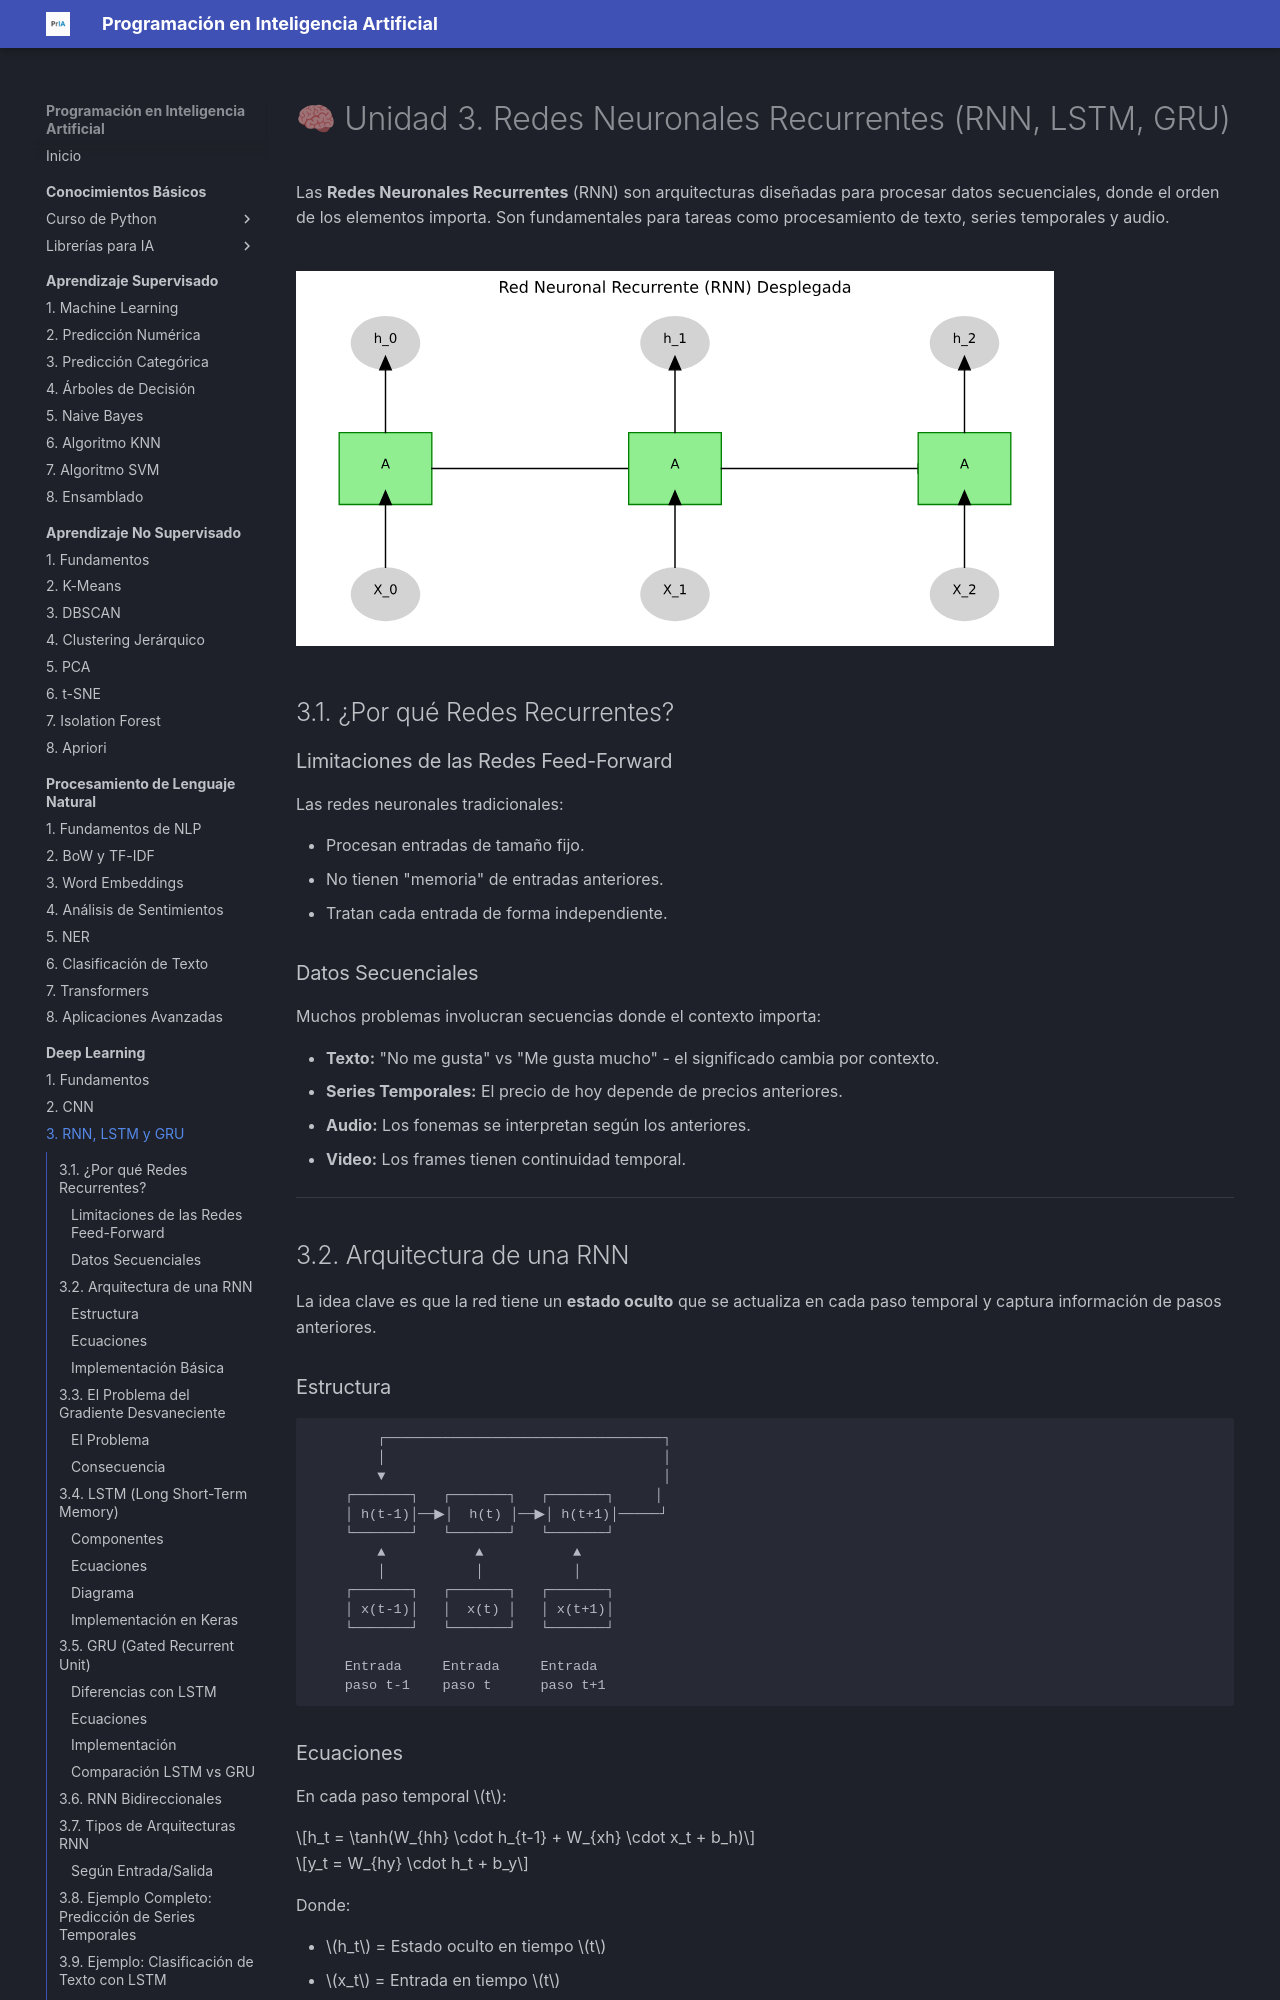

repository: fmgarcia/programacionIA.github.io · page: deep-learning/03-rnn-lstm/index.html · generator: mkdocs

# 🧠 Unidad 3. Redes Neuronales Recurrentes (RNN, LSTM, GRU)

Las **Redes Neuronales Recurrentes** (RNN) son arquitecturas diseñadas para procesar datos secuenciales, donde el orden de los elementos importa. Son fundamentales para tareas como procesamiento de texto, series temporales y audio.


![Ilustración de rnn](../assets/images/rnn.svg)
---

## 3.1. ¿Por qué Redes Recurrentes?

### Limitaciones de las Redes Feed-Forward

Las redes neuronales tradicionales:

*   Procesan entradas de tamaño fijo.
*   No tienen "memoria" de entradas anteriores.
*   Tratan cada entrada de forma independiente.

### Datos Secuenciales

Muchos problemas involucran secuencias donde el contexto importa:

*   **Texto:** "No me gusta" vs "Me gusta mucho" - el significado cambia por contexto.
*   **Series Temporales:** El precio de hoy depende de precios anteriores.
*   **Audio:** Los fonemas se interpretan según los anteriores.
*   **Video:** Los frames tienen continuidad temporal.

---

## 3.2. Arquitectura de una RNN

La idea clave es que la red tiene un **estado oculto** que se actualiza en cada paso temporal y captura información de pasos anteriores.

### Estructura

```
        ┌──────────────────────────────────┐
        │                                  │
        ▼                                  │
    ┌───────┐   ┌───────┐   ┌───────┐     │
    │ h(t-1)│──▶│  h(t) │──▶│ h(t+1)│─────┘
    └───────┘   └───────┘   └───────┘
        ▲           ▲           ▲
        │           │           │
    ┌───────┐   ┌───────┐   ┌───────┐
    │ x(t-1)│   │  x(t) │   │ x(t+1)│
    └───────┘   └───────┘   └───────┘
    
    Entrada     Entrada     Entrada
    paso t-1    paso t      paso t+1
```

### Ecuaciones

En cada paso temporal $t$:

$$h_t = \tanh(W_{hh} \cdot h_{t-1} + W_{xh} \cdot x_t + b_h)$$

$$y_t = W_{hy} \cdot h_t + b_y$$

Donde:

*   $h_t$ = Estado oculto en tiempo $t$
*   $x_t$ = Entrada en tiempo $t$
*   $y_t$ = Salida en tiempo $t$
*   $W_{hh}, W_{xh}, W_{hy}$ = Matrices de pesos (compartidas en todos los pasos)
